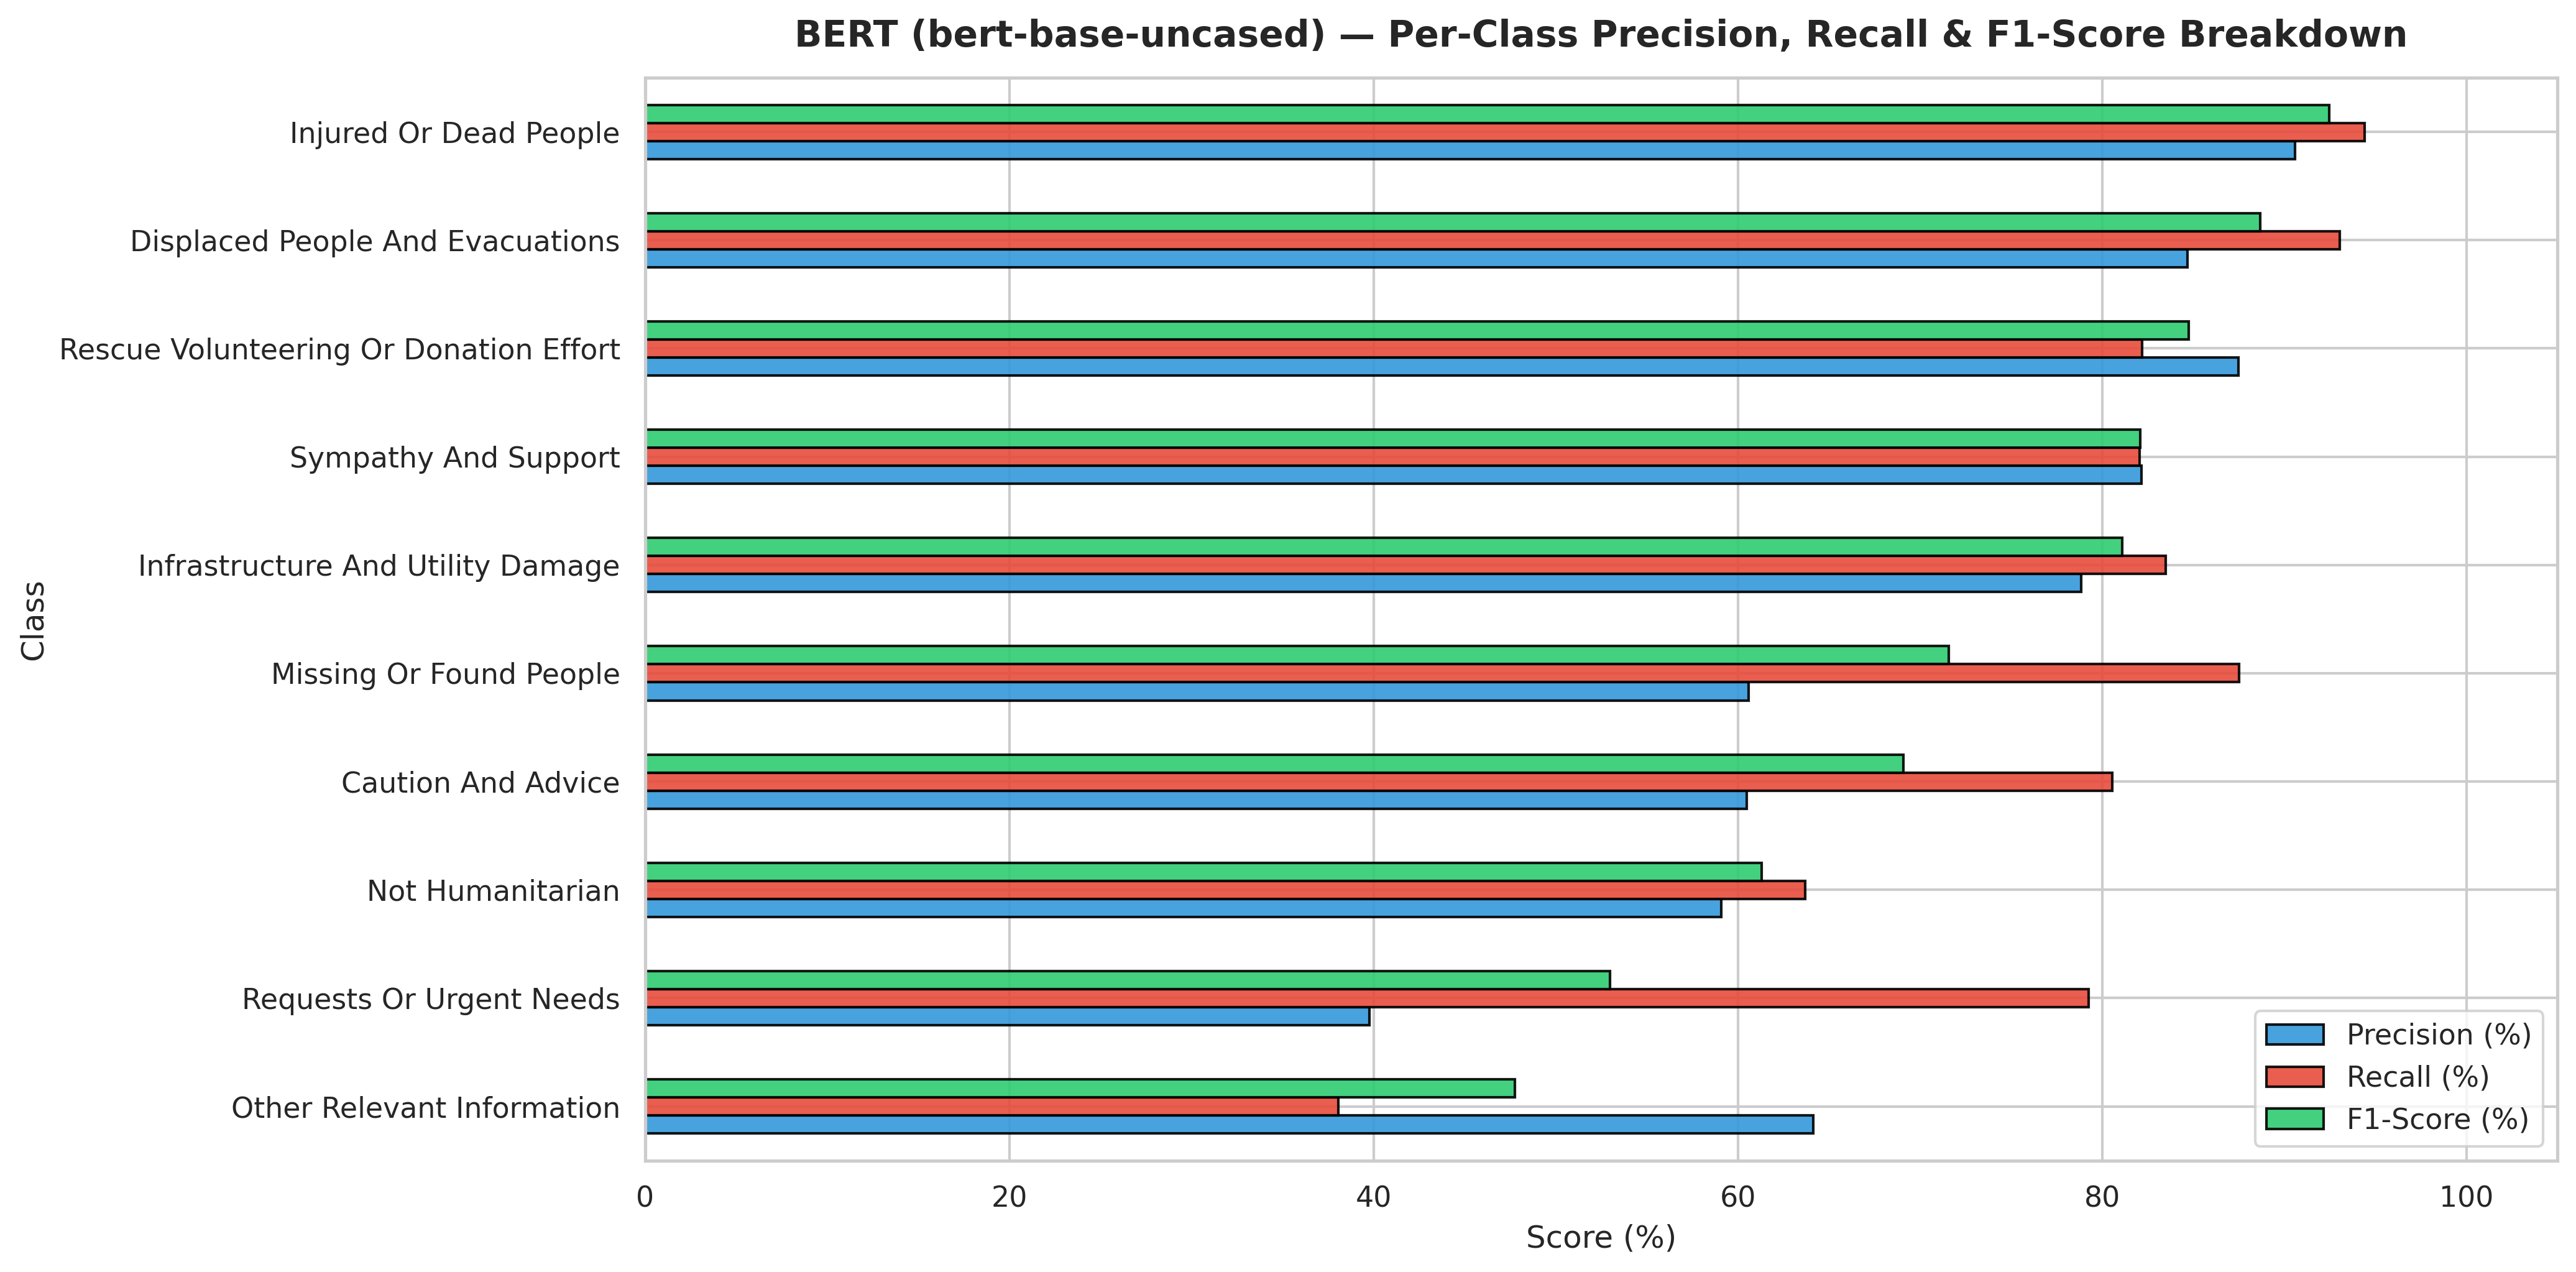

The file beside this chart, header and first rows:
Class, Precision (%), Recall (%), F1-Score (%)
Other Relevant Information, 64.15, 38.06, 47.77
Requests Or Urgent Needs, 39.79, 79.27, 52.98
Not Humanitarian, 59.09, 63.69, 61.31
Caution And Advice, 60.49, 80.56, 69.1
Missing Or Found People, 60.58, 87.5, 71.59
Infrastructure And Utility Damage, 78.86, 83.49, 81.11
Sympathy And Support, 82.15, 82.05, 82.1
Rescue Volunteering Or Donation Effort, 87.47, 82.2, 84.75
Displaced People And Evacuations, 84.68, 93.04, 88.66
Injured Or Dead People, 90.58, 94.4, 92.45
